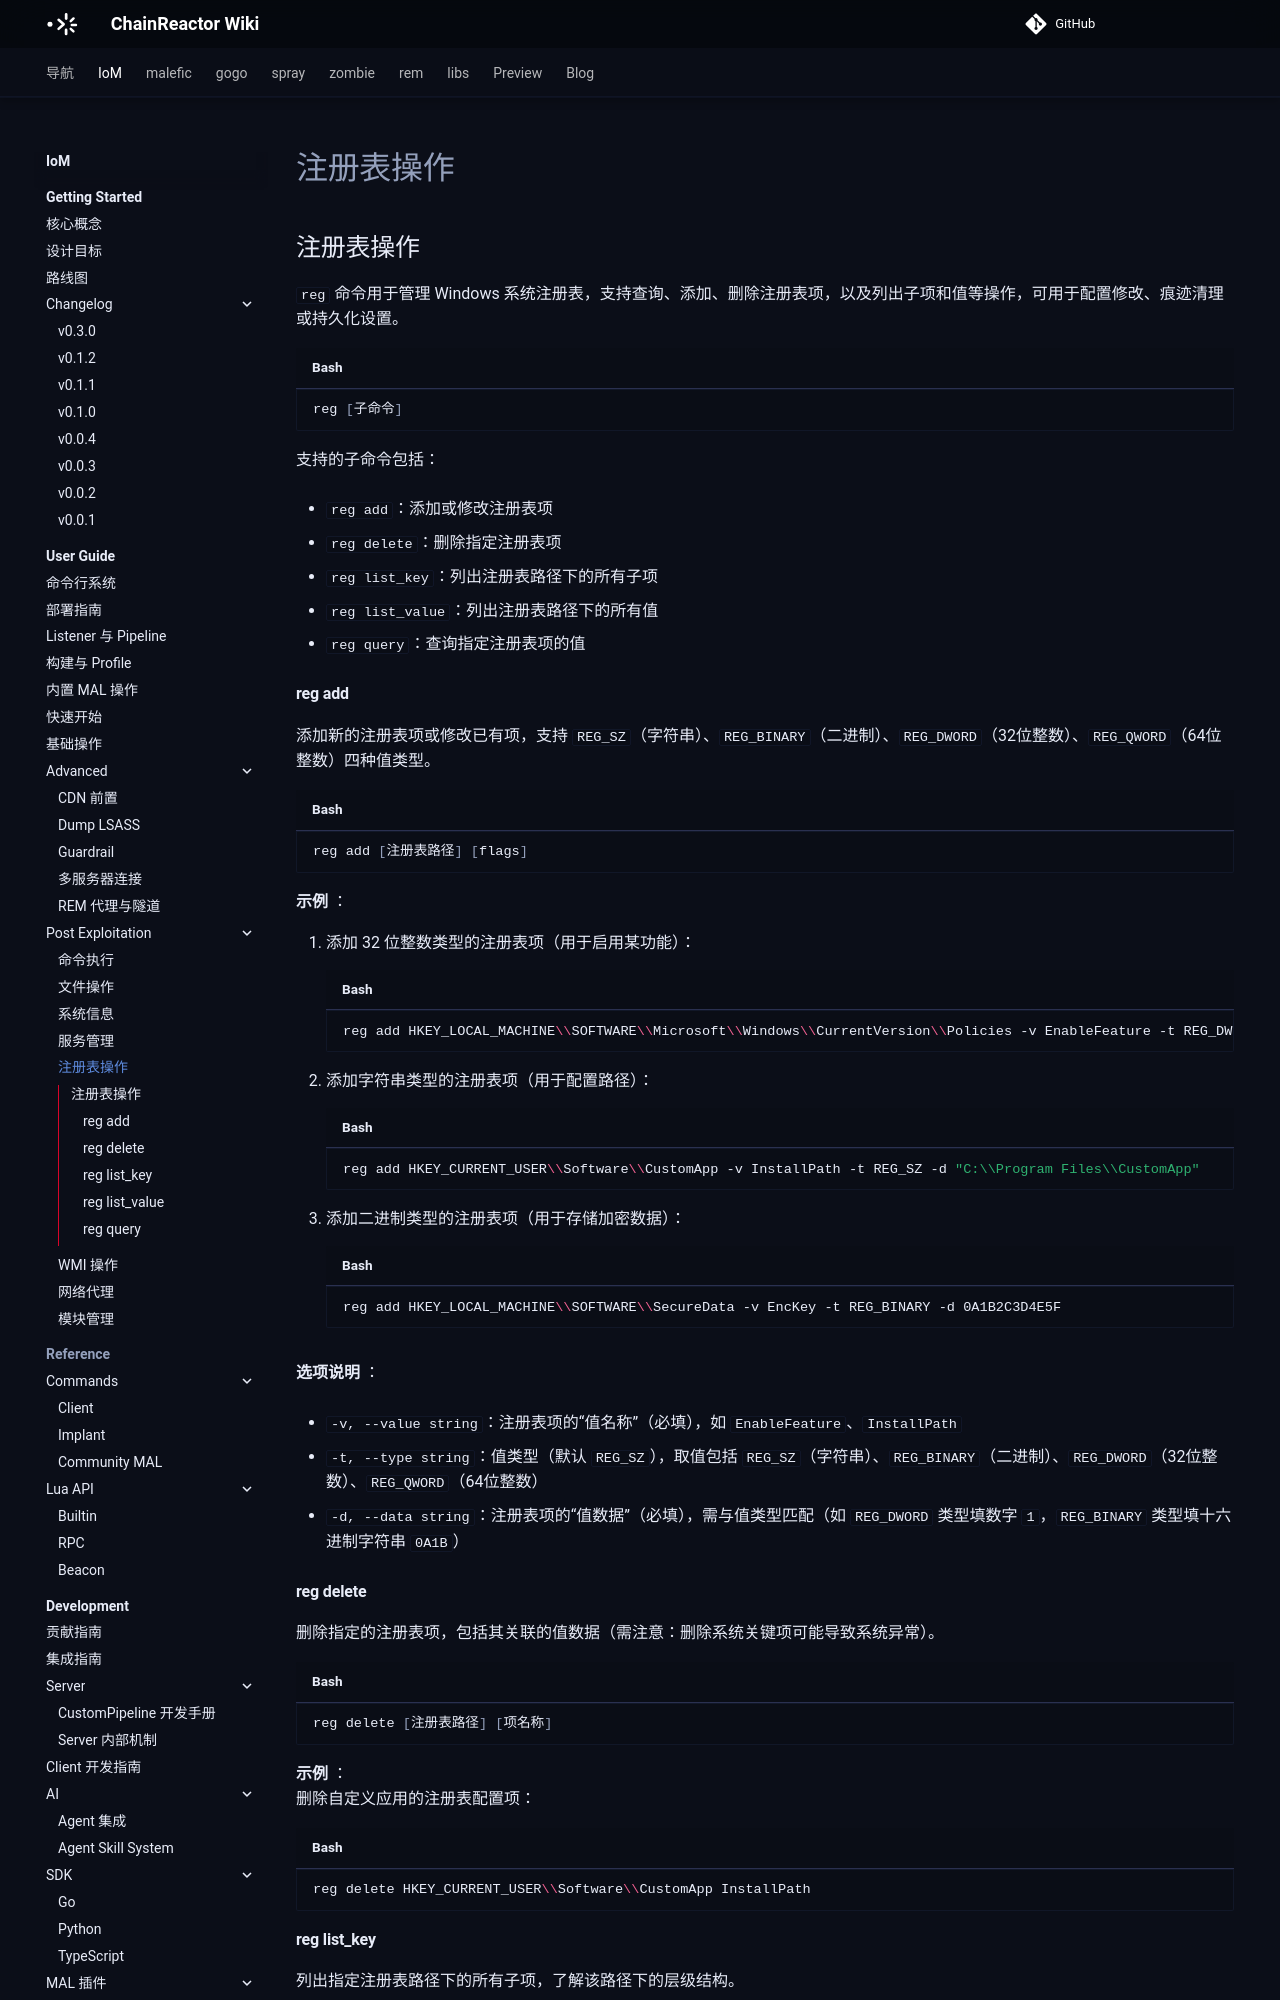

repository: chainreactors/wiki · page: IoM/user-guide/post-exploitation/registry-operations/index.html · generator: mkdocs

---
title: 注册表操作
description: reg 命令用于管理 Windows 系统注册表，支持查询、添加、删除注册表项，以及列出子项和值等操作，可用于配置修改、痕迹清理或持久化设置。
edition: community
generated: false
source: mn:operations/post-exploitation/registry-operations.md
---

## 注册表操作
`reg` 命令用于管理 Windows 系统注册表，支持查询、添加、删除注册表项，以及列出子项和值等操作，可用于配置修改、痕迹清理或持久化设置。
```bash
reg [子命令]
```
支持的子命令包括：

- `reg add`：添加或修改注册表项
    
- `reg delete`：删除指定注册表项
    
- `reg list_key`：列出注册表路径下的所有子项
    
- `reg list_value`：列出注册表路径下的所有值
    
- `reg query`：查询指定注册表项的值
#### reg add
添加新的注册表项或修改已有项，支持 `REG_SZ`（字符串）、`REG_BINARY`（二进制）、`REG_DWORD`（32位整数）、`REG_QWORD`（64位整数）四种值类型。

```bash
reg add [注册表路径] [flags]
```

**示例** ：  

1. 添加 32 位整数类型的注册表项（用于启用某功能）：
   ```bash
   reg add HKEY_LOCAL_MACHINE\\SOFTWARE\\Microsoft\\Windows\\CurrentVersion\\Policies -v EnableFeature -t REG_DWORD -d 1
   ```
2. 添加字符串类型的注册表项（用于配置路径）：
   ```bash
   reg add HKEY_CURRENT_USER\\Software\\CustomApp -v InstallPath -t REG_SZ -d "C:\\Program Files\\CustomApp"
   ```
3. 添加二进制类型的注册表项（用于存储加密数据）：
   ```bash
   reg add HKEY_LOCAL_MACHINE\\SOFTWARE\\SecureData -v EncKey -t REG_BINARY -d 0A1B2C3D4E5F
   ```

**选项说明** ：  

- `-v, --value string`：注册表项的“值名称”（必填），如 `EnableFeature`、`InstallPath`
    
- `-t, --type string`：值类型（默认 `REG_SZ`），取值包括 `REG_SZ`（字符串）、`REG_BINARY`（二进制）、`REG_DWORD`（32位整数）、`REG_QWORD`（64位整数）
    
- `-d, --data string`：注册表项的“值数据”（必填），需与值类型匹配（如 `REG_DWORD` 类型填数字 `1`，`REG_BINARY` 类型填十六进制字符串 `0A1B`）
